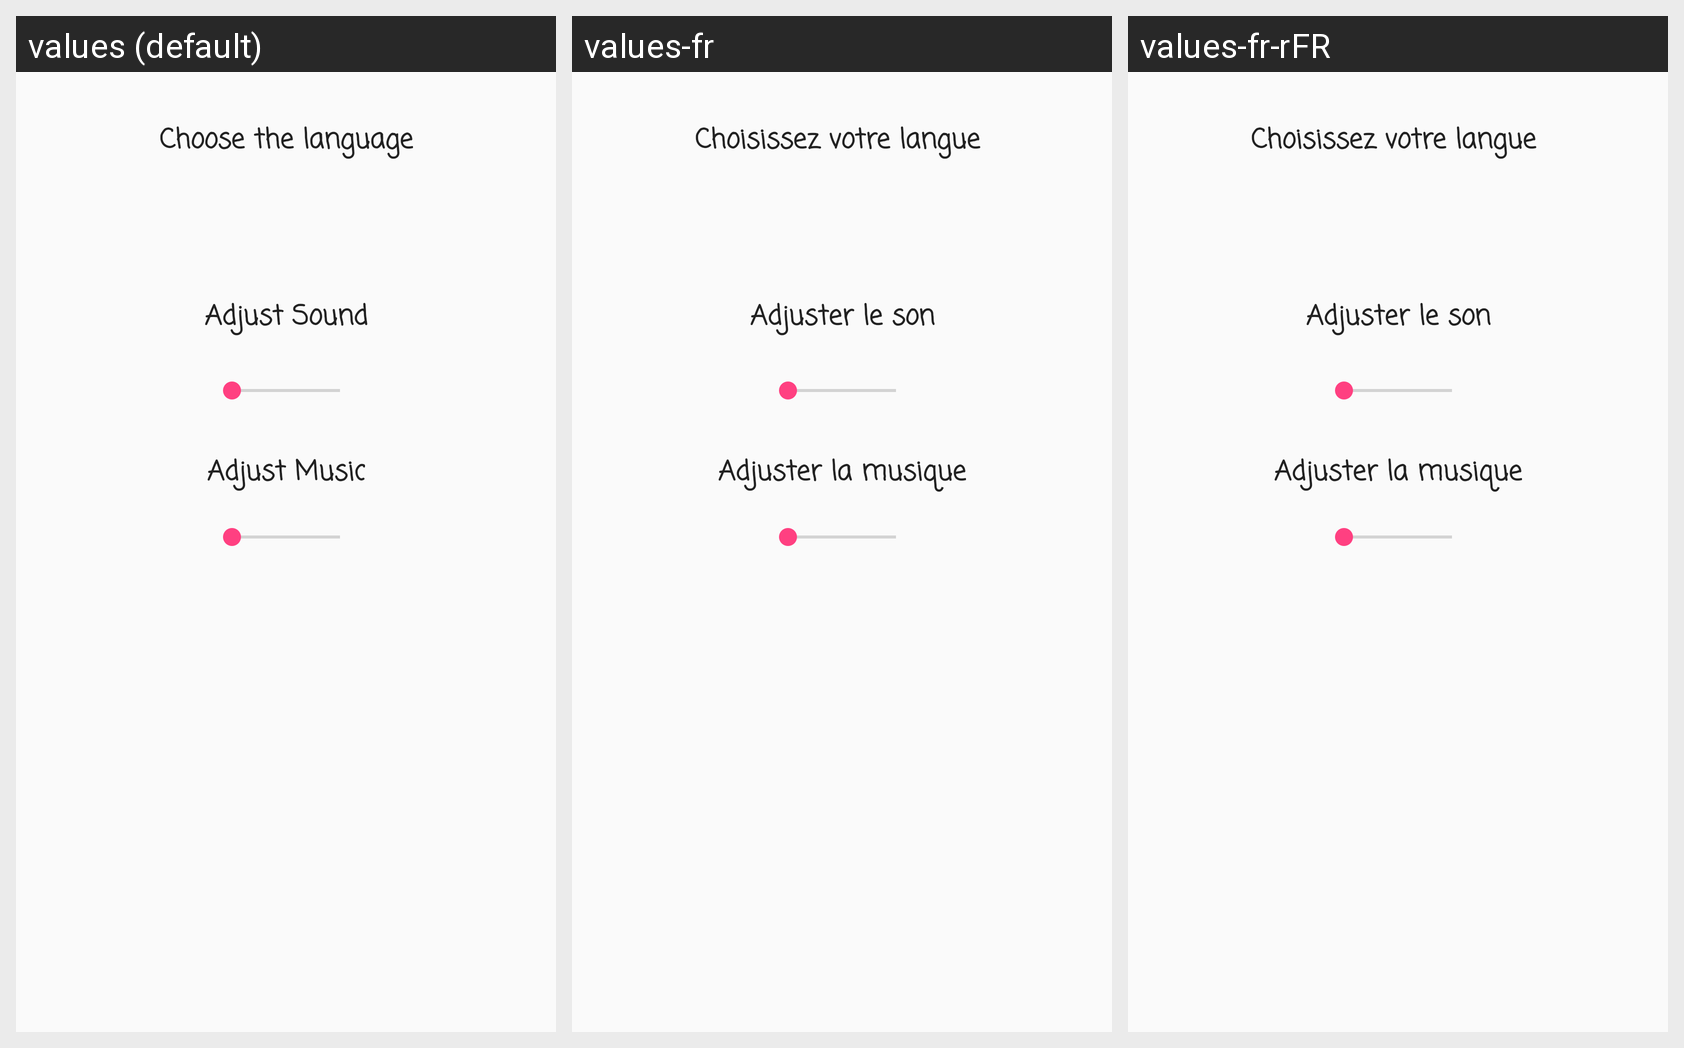

Locale-by-locale string values for the Android screen shown in this grid:
Android screen res/layout/activity_settings.xml rendered under 3 locales, left to right: values (default), values-fr, values-fr-rFR. Device: Nexus 5 (rendered at 1080×1920; each locale shown at half size, 540×960, under a caption strip naming it); theme AppTheme.
Strings drawn on this screen, with the default value and each locale's value (text and hints the layout hard-codes, and strings that could not be matched under every locale, appear in the picture but are not listed):

adjustSound
  values: Adjust Sound
  values-fr: Adjuster le son
  values-fr-rFR: Adjuster le son

adjustMusic
  values: Adjust Music
  values-fr: Adjuster la musique
  values-fr-rFR: Adjuster la musique
